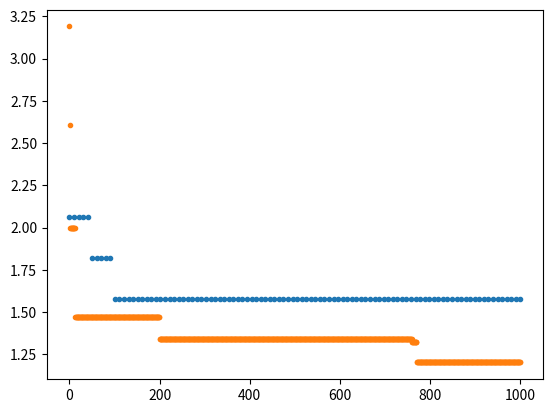

Reproduce this figure in Python. (Note: this script raises an exception after producing the figure.)
#!/usr/bin/env python3
# -*- coding: utf-8 -*-
"""
Created on Tue Nov 14 20:10:06 2017

[redacted]

test problem
Q1 Q2 Q3 are nx3 matrices representing n nodes in a graph
the cost to go from Q1 to Q2 is the squared difference of the two 1x3 vectors
find the shortest path from Q1 to Q3

do until satisfied
    do until new population
        select two parents with probability
        crossover with rate
    batch mutate new populations
convetions
return np.ndarray if 2D or 1D
return list with 2D arrays if higher dimension
"""
import numpy as np
from numpy.random import rand, randint, choice

#=============================================================================
# Main functions
#=============================================================================


def get_shortest_path(Q, method='ga', *arg, **karg):
    if method == 'ga':
        return _get_shortest_path_ga(Q, **karg)
    else:
        raise ValueError("Method not implemented: " + method)

def _get_shortest_path_ga(Q,
                          cross_rate=0.9, mut_rate=0.2,
                          pop_init=30, iters=200):
    # set ga parameters based on test data
    gp['Q'] = Q
    gp['N'] = len(Q)
    gp['Q_size'] = [len(q) for q in Q]
    
    # Check whether at least one path exists
    if 0 in gp['Q_size']:
        return {'success': False, 'path': None}
    
    # set crossover and mutation rate
    gp['cross_rate'] = cross_rate
    gp['mut_rate'] = mut_rate
    
    # create initial population and run ga algorithm
    pop = create_population(pop_init)
    f_opt, path_index, fvec = run_ga(pop, iters=iters)
    path = [ Q[i][path_index[i], :] for i in range(gp['N']) ]
    return {'success': True, 'path': path, 'length': f_opt}

#=============================================================================
# GA parameters defaults
#=============================================================================
gp = {}
gp['N'] = 1 # path size
gp['Q_size'] = [1] # chromosome length for every path point
gp['Q'] = [rand(gp['Q_size'][i], 3) for i in range(gp['N'])] # random default data
gp['cross_rate'] = 0.8
gp['mut_rate'] = 0.1



#=============================================================================
# GA functions
#=============================================================================
def run_ga(init_pop, iters=100):
    cnt = iters
    pop = init_pop
    f_opt = np.inf
    f_all = []
    while(cnt > 0):
        pop = sort_population(pop)
        
        f_cur = fitness(pop[0])
        f_all.append(f_cur)
        if f_cur < f_opt:
            f_opt = f_cur
        
        pop = new_generation(pop)
        cnt -= 1
    f_all = np.array(f_all)
    return f_opt, pop[0], f_all

def create_chromosome():
    return np.array([randint(0, gp['Q_size'][i]) for i in range(gp['N'])])

def create_population(size=30):
    pop = [create_chromosome() for i in range(size)]
    return np.array(pop)

def sort_population(pop):
    fit = [fitness(ci) for ci in pop]
    fit = np.array(fit)
    return pop[ fit.argsort() ]

def fitness(c):
    path = get_path(c)
    dp   = np.diff(path, axis=0)
    return np.sum(np.abs(dp))

def mutate(c, rate):
    """TODO fix low mutation rate
    if the random replacement gene is the same
    as the original
    """
    if rand() < rate:
        c_m = c.copy()
        m_i = randint(0, len(c))
        c_m[m_i] = randint(0, gp['Q_size'][m_i])
        return c_m
    else:
        return c

def crossover(par1, par2, rate):
    # single point crossover
    if rand() < rate:
        index = randint(0, len(par1))
        c1 = np.hstack(( par1[:index], par2[index:] ))
        c2 = np.hstack(( par2[:index], par1[index:] ))
    else:
        c1 = par1
        c2 = par2
    return c1, c2

def new_generation(pop):
    p_size = len(pop) # if an odd number, the next pop will have size+1
    current_size = 0
    new_pop = []
    while(current_size < p_size):
        # select couple
        # better choose first elements than last
        prob = np.linspace(1, 0, p_size)
        prob = prob / np.sum(prob)
        prob = list(prob)
        couple = choice(p_size, 2, p = prob)
        # mate couple
        c1, c2 = crossover(pop[couple[0]], pop[couple[1]], gp['cross_rate'])
        # mutate children
        c1 = mutate(c1, gp['mut_rate'])
        c2 = mutate(c2, gp['mut_rate'])
        # add children to new population
        new_pop.append(c1)
        new_pop.append(c2)
        current_size += 2
    return np.array(new_pop)
        
#=============================================================================
# UTIL functions
#=============================================================================
def get_path(c):
    return np.array([gp['Q'][i][c[i]] for i in range(gp['N'])])

def brute_force(iters = 100):
    f_all = np.zeros(iters)
    f_opt = np.inf
    for i in range(iters):
        ci =  create_chromosome()
        f_all[i] = fitness(ci)
        if f_all[i] < f_opt:
            f_opt = f_all[i]
    
    return f_opt, f_all

#=============================================================================
# Testing
#=============================================================================
if __name__ == "__main__":
    gp['N'] = 4
    gp['Q_size'] = [8]*gp['N']
    gp['Q'] = [rand(gp['Q_size'][i], 3) for i in range(gp['N'])]
    
    print("---------------")
    print("test chromosome")
    print("---------------")
    c1 = create_chromosome()
    print(c1)
    
    print("----------------------")
    print("test path and fitness")
    print("----------------------")
    print(get_path(c1))
    f1 = fitness(c1)
    print("fitness of this path: " + str(f1))
    
    print("---------------")
    print("test population")
    print("---------------")
    p1 = create_population(5)
    print(p1)
    
    print("----------------------")
    print("mutate the previous path with rate 0.9")
    print("----------------------")
    p2 = []
    for ci in p1:
        p2.append(mutate(ci, 0.9))
    p2 = np.array(p2)
    print(p2)
    
    print("----------------------")
    print("crossover genes from the population")
    print("----------------------")
    for i in range( len(p1) - 1 ):
        print("crossing", p1[i], p1[i+1])
        c1, c2 = crossover(p1[i], p1[i+1], 0.9)
        print("------->", c1, c2)
        print("")
    
    print("----------------------")
    print("create new population from prev one")
    print("----------------------")
    print("Old pop")
    print(p1)
    print("new pop")
    p2 = new_generation(p1)
    print(p2)
    
    print("----------------------")
    print("sort populaiont")
    print("----------------------")
    fp1 = [fitness(c) for c in p1]
    print(fp1)
    p3 = sort_population(p1)
    print(p3)
    fp3 = [fitness(c) for c in p3]
    print(fp3)
    
    print("----------------------")
    print("TEST GA vs brute force")
    print("----------------------")
    p4 = create_population(10)
    
    fsol, fpop, fvec = run_ga(p4, iters=100)
    fsol2, fvec2 = brute_force(iters = 1000)
    
    print("path " + str(fpop))
    
    ivec = np.linspace(0, 100*10, 100)
    ivec2 = np.linspace(0, 100*10, 1000)
    import matplotlib.pyplot as plt
    plt.figure()
    plt.plot(ivec, fvec, '.', ivec2, np.minimum.accumulate(fvec2), '.')
    plt.show()
    
    print("----------------------")
    print("get shortest path")
    print("----------------------")
    fopt, p = get_shortest_path(gp['Q'])
    print("path " + str(p))

